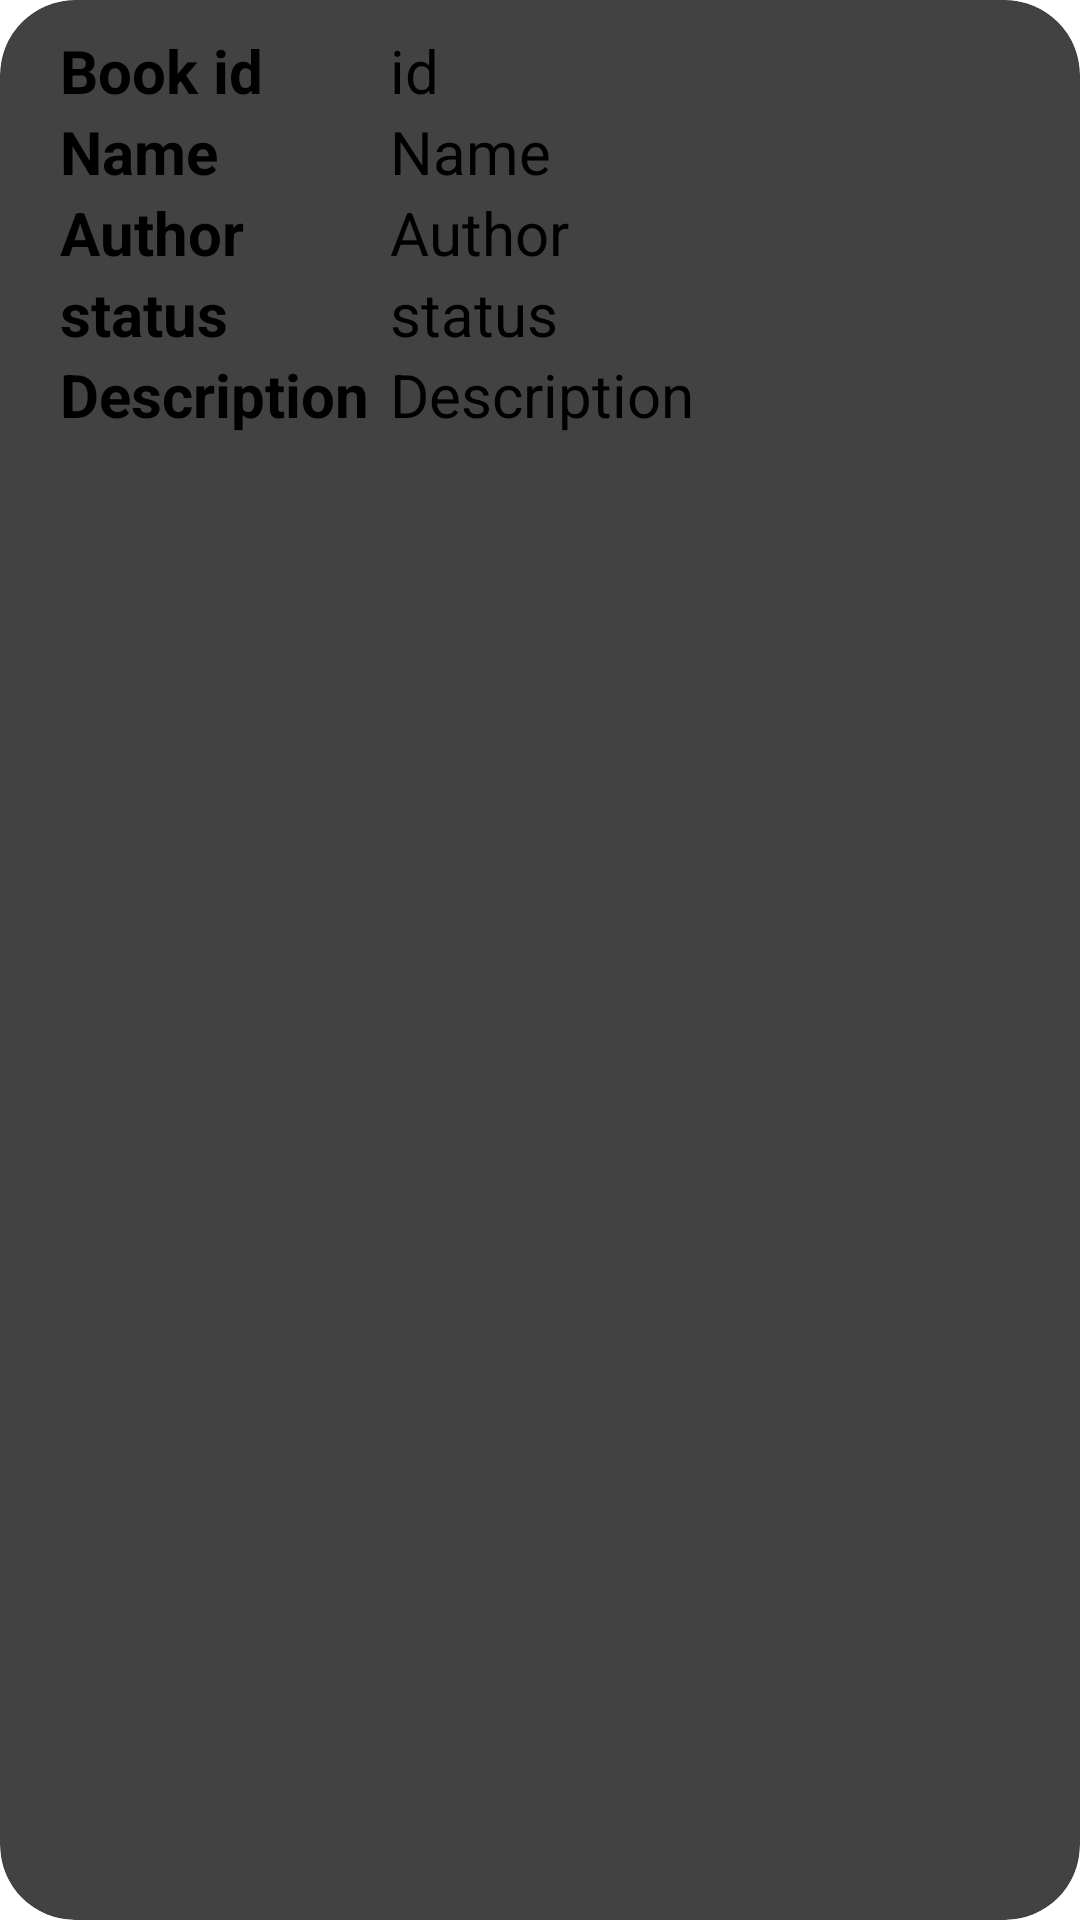

Layout XML and referenced resources for this Android screen:
<!-- AndroidManifest.xml: application theme Theme.BookwormCycle -->
<!-- res/layout/searchbooks.xml -->
<?xml version="1.0" encoding="utf-8"?>
<androidx.cardview.widget.CardView xmlns:android="http://schemas.android.com/apk/res/android"
    android:layout_width="match_parent"
    android:layout_height="wrap_content"
    xmlns:app="http://schemas.android.com/apk/res-auto"
    app:cardCornerRadius="25dp"
    app:cardElevation="5dp"
    android:layout_margin="10dp">



    <LinearLayout
        android:id="@+id/linearbooks"
        android:layout_width="match_parent"
        android:layout_height="match_parent"
        android:orientation="vertical"
        android:padding="10dp">

        <LinearLayout
            android:layout_width="match_parent"
            android:layout_height="wrap_content"
            android:orientation="horizontal">




            <LinearLayout
                android:layout_width="match_parent"
                android:layout_height="wrap_content"
                android:layout_marginLeft="10dp"
                android:orientation="vertical">

                <LinearLayout
                    android:layout_width="match_parent"
                    android:layout_height="wrap_content"
                    android:orientation="horizontal"
                    android:weightSum="3">
                    <TextView
                        android:layout_width="0dp"
                        android:layout_height="wrap_content"
                        android:layout_weight="1"
                        android:text="Book id"
                        android:textColor="@color/black"
                        android:textSize="20sp"
                        android:textStyle="bold" />

                    <TextView
                        android:id="@+id/tvbid"
                        android:layout_width="0dp"
                        android:layout_height="wrap_content"
                        android:layout_weight="2"
                        android:textColor="#000000"
                        android:text="id"
                        android:textSize="20sp"
                        />

                </LinearLayout>

                <LinearLayout
                    android:layout_width="match_parent"
                    android:layout_height="wrap_content"
                    android:orientation="horizontal"
                    android:weightSum="3">
                    <TextView
                        android:layout_width="0dp"
                        android:layout_height="wrap_content"
                        android:layout_weight="1"
                        android:text="Name"
                        android:textColor="@color/black"
                        android:textSize="20sp"
                        android:textStyle="bold" />

                    <TextView
                        android:id="@+id/tvbname"
                        android:layout_width="0dp"
                        android:layout_height="wrap_content"
                        android:layout_weight="2"
                        android:textColor="#000000"
                        android:text="Name"
                        android:textSize="20sp"
                        />

                </LinearLayout>
                <LinearLayout
                    android:layout_width="match_parent"
                    android:layout_height="wrap_content"
                    android:orientation="horizontal"
                    android:weightSum="3">

                    <TextView
                        android:layout_width="0dp"
                        android:layout_height="match_parent"
                        android:layout_weight="1"
                        android:text="Author"
                        android:textColor="@color/black"
                        android:textSize="20sp"
                        android:textStyle="bold" />

                    <TextView
                        android:id="@+id/tvbauthor"
                        android:layout_width="0dp"
                        android:layout_weight="2"
                        android:layout_height="wrap_content"
                        android:text="Author"
                        android:textColor="#000000"
                        android:textSize="20sp"
                        android:background="@null"
                        />

                </LinearLayout>

                <LinearLayout
                    android:layout_width="match_parent"
                    android:layout_height="wrap_content"
                    android:orientation="horizontal"
                    android:weightSum="3">

                    <TextView
                        android:layout_width="0dp"
                        android:layout_height="match_parent"
                        android:layout_weight="1"
                        android:textColor="@color/black"
                        android:text="status"
                        android:textSize="20sp"
                        android:textStyle="bold" />

                    <TextView
                        android:id="@+id/tvbstatus"
                        android:layout_width="0dp"
                        android:layout_weight="2"
                        android:layout_height="wrap_content"
                        android:text="status"
                        android:textSize="20sp"
                        android:textColor="#000000"
                        android:background="@null"
                        />

                </LinearLayout>
                <LinearLayout
                    android:layout_width="match_parent"
                    android:layout_height="wrap_content"
                    android:orientation="horizontal"
                    android:weightSum="3">

                    <TextView
                        android:layout_width="0dp"
                        android:layout_height="match_parent"
                        android:layout_weight="1"
                        android:textColor="@color/black"
                        android:text="Description"
                        android:textSize="20sp"
                        android:textStyle="bold" />

                    <TextView
                        android:id="@+id/tvcdes"
                        android:layout_width="0dp"
                        android:layout_weight="2"
                        android:layout_height="wrap_content"
                        android:text="Description"
                        android:textSize="20sp"
                        android:textColor="#000000"
                        android:background="@null"
                        />

                </LinearLayout>


            </LinearLayout>


        </LinearLayout>


        <ImageView
            android:id="@+id/img1"
            android:layout_width="match_parent"
            android:layout_height="100dp"
            android:padding="4dp"
            android:src="@drawable/add_a_photo"/>

    </LinearLayout>

</androidx.cardview.widget.CardView>
<!-- resources referenced by this layout -->
<resources>

  <!-- not gathered from this repository: default colours our renderer supplied (Android Studio template values) -->
  <color name="black">#FF000000</color>
</resources>
